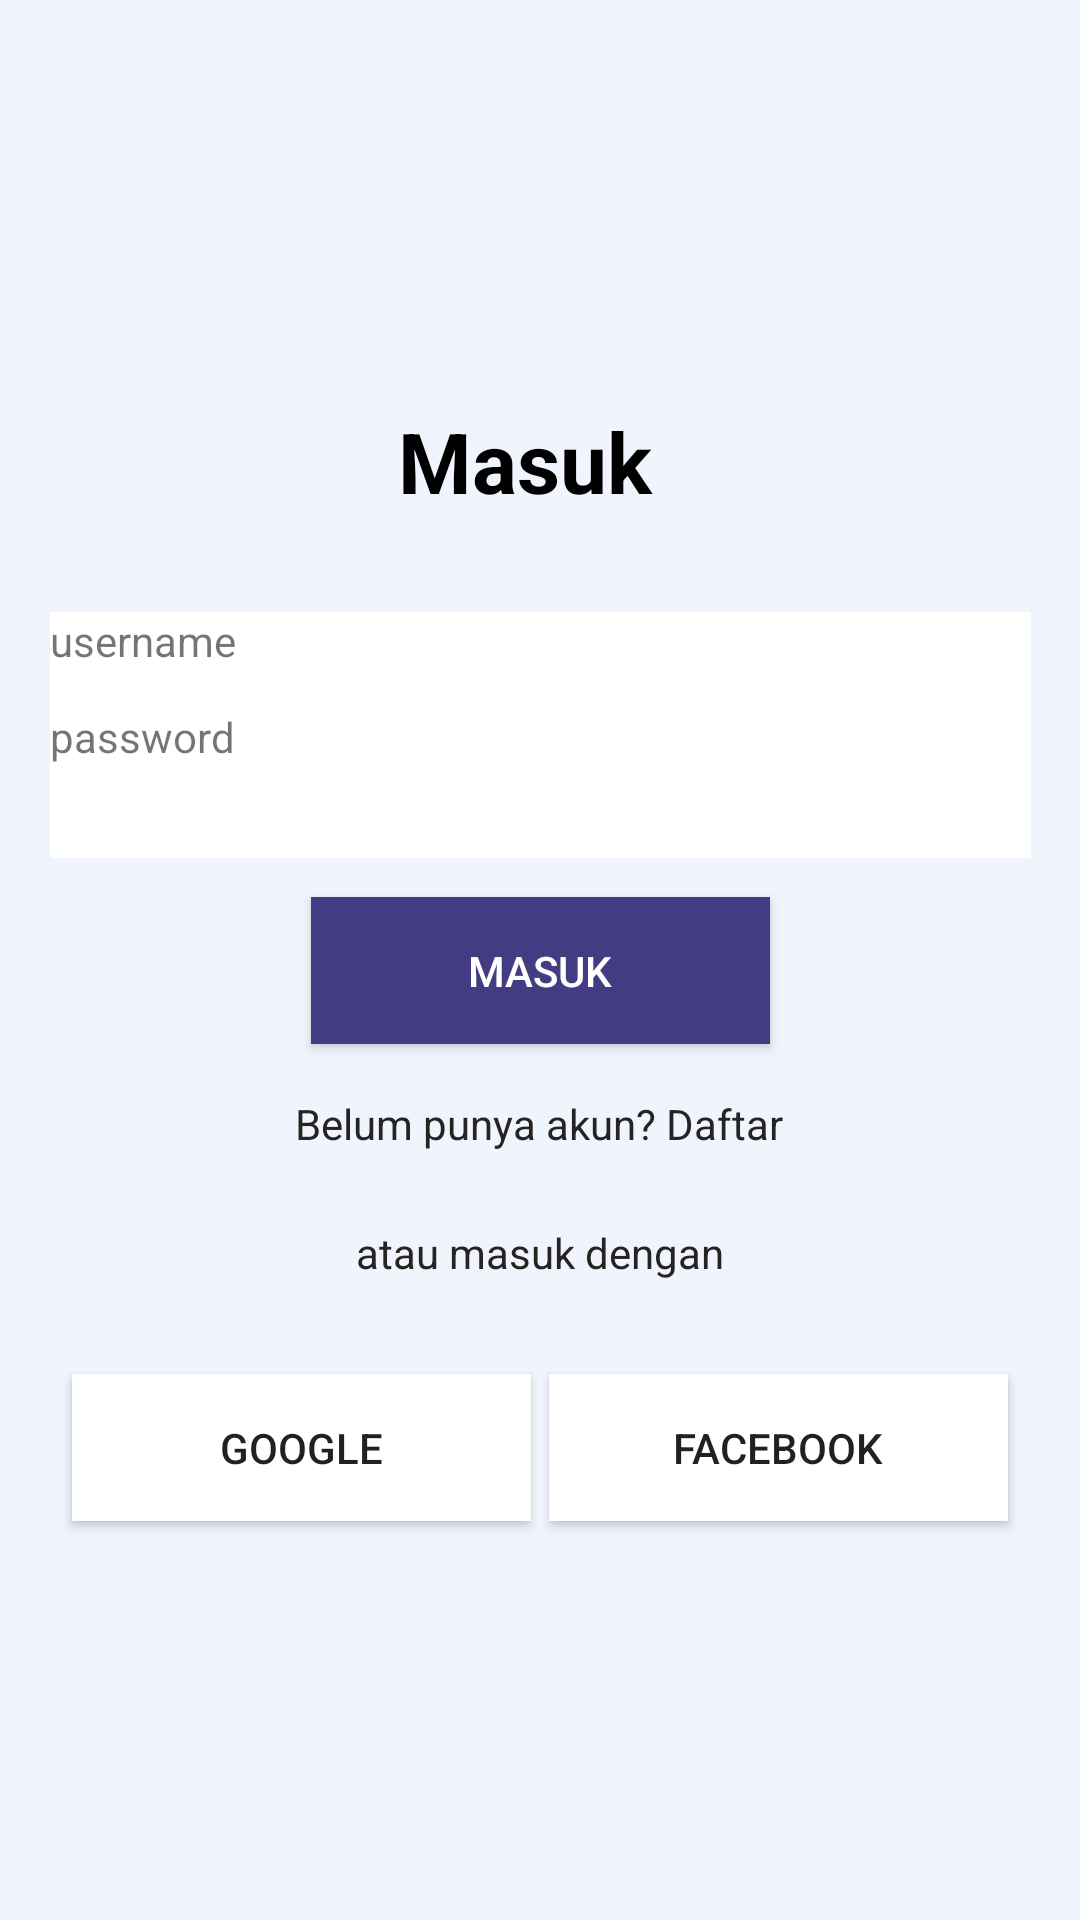

This screen was rendered from an Android layout file. Write that file and the resources it references.
<!-- AndroidManifest.xml: application theme Theme.Leggo -->
<!-- res/layout/activity_main.xml -->
<?xml version="1.0" encoding="utf-8"?>
<androidx.constraintlayout.widget.ConstraintLayout
    xmlns:android="http://schemas.android.com/apk/res/android"
    xmlns:tools="http://schemas.android.com/tools"
    xmlns:app="http://schemas.android.com/apk/res-auto"
    android:layout_width="match_parent"
    android:layout_height="match_parent"
    android:background="#F0F4FD"
    tools:context=".MainActivity">

    <TextView
        android:id="@+id/masuk"
        android:layout_width="95dp"
        android:layout_height="42dp"
        android:layout_alignParentLeft="true"
        android:layout_alignParentTop="true"
        android:layout_marginBottom="24dp"
        android:gravity="top"
        android:text="@string/masuk"
        android:textAppearance="@style/masuk"
        app:layout_constraintBottom_toTopOf="@id/username"
        app:layout_constraintEnd_toEndOf="parent"
        app:layout_constraintStart_toStartOf="parent"
        app:layout_constraintTop_toTopOf="parent"
        app:layout_constraintVertical_bias="0.978" />

    <TextView
        android:id="@+id/username"
        android:layout_width="327dp"
        android:layout_height="50dp"
        android:layout_alignParentLeft="true"
        android:layout_alignParentTop="true"
        android:layout_marginStart="24dp"
        android:layout_marginTop="204dp"
        android:layout_marginEnd="24dp"
        android:background="@color/white"
        android:text="username"
        app:layout_constraintBottom_toBottomOf="parent"
        app:layout_constraintEnd_toEndOf="parent"
        app:layout_constraintStart_toStartOf="parent"
        app:layout_constraintTop_toTopOf="parent"
        app:layout_constraintVertical_bias="0.0" />

    <TextView
        android:id="@+id/password"
        android:layout_width="327dp"
        android:layout_height="50dp"
        android:layout_alignParentLeft="true"
        android:layout_alignParentTop="true"
        android:background="@color/white"
        android:text="password"
        app:layout_constraintBottom_toBottomOf="parent"
        app:layout_constraintEnd_toEndOf="parent"
        app:layout_constraintStart_toStartOf="parent"
        app:layout_constraintTop_toTopOf="parent"
        app:layout_constraintVertical_bias="0.4" />

    <TextView
        android:id="@+id/lupa_kata_s"
        android:layout_width="119dp"
        android:layout_height="21dp"
        android:layout_alignParentLeft="true"
        android:layout_alignParentTop="true"
        android:layout_marginStart="42dp"
        android:layout_marginTop="8dp"
        android:layout_marginEnd="250dp"
        android:layout_marginBottom="379dp"
        android:gravity="top"
        android:text="@string/lupa_kata_s"
        android:textAppearance="@style/lupa_kata_s"
        app:layout_constraintBottom_toBottomOf="parent"
        app:layout_constraintEnd_toEndOf="parent"
        app:layout_constraintStart_toStartOf="parent"
        app:layout_constraintTop_toBottomOf="@+id/password" />

    <Button
        android:id="@+id/login"
        android:layout_width="153dp"
        android:layout_height="49dp"
        android:layout_alignParentLeft="true"
        android:layout_alignParentTop="true"
        android:layout_marginTop="32dp"
        android:background="#433C82"
        android:text="@string/masuk"
        android:textColor="@color/white"
        app:layout_constraintBottom_toBottomOf="parent"
        app:layout_constraintEnd_toEndOf="parent"
        app:layout_constraintStart_toStartOf="parent"
        app:layout_constraintTop_toBottomOf="@+id/lupa_kata_s"
        app:layout_constraintVertical_bias="0.0" />

    <TextView
        android:id="@+id/belum_punya"
        android:layout_width="186dp"
        android:layout_height="21dp"
        android:layout_alignParentLeft="true"
        android:layout_alignParentTop="true"
        android:layout_marginTop="16dp"
        android:gravity="center"
        android:text="@string/belum_punya"
        android:textAppearance="@style/belum_punya"
        app:layout_constraintBottom_toBottomOf="parent"
        app:layout_constraintEnd_toEndOf="parent"
        app:layout_constraintHorizontal_bias="0.497"
        app:layout_constraintStart_toStartOf="parent"
        app:layout_constraintTop_toBottomOf="@+id/login"
        app:layout_constraintVertical_bias="0.0" />

    <TextView
        android:id="@+id/atau_masuk_"
        android:layout_width="143dp"
        android:layout_height="21dp"
        android:layout_alignParentLeft="true"
        android:layout_alignParentTop="true"
        android:layout_marginTop="30dp"
        android:layout_marginBottom="212dp"
        android:gravity="center"
        android:text="@string/atau_masuk_"
        android:textAppearance="@style/belum_punya"
        app:layout_constraintBottom_toBottomOf="parent"
        app:layout_constraintEnd_toEndOf="parent"
        app:layout_constraintStart_toStartOf="parent"
        app:layout_constraintTop_toBottomOf="@+id/belum_punya"
        app:layout_constraintVertical_bias="1.0" />

    <Button
        android:id="@+id/google"
        android:layout_width="153dp"
        android:layout_height="49dp"
        android:layout_marginStart="24dp"
        android:layout_marginTop="30dp"
        android:layout_marginEnd="28dp"
        android:background="@color/white"
        android:text="Google"
        app:layout_constraintBottom_toBottomOf="parent"
        app:layout_constraintEnd_toStartOf="@+id/facebook"
        app:layout_constraintHorizontal_bias="0.0"
        app:layout_constraintStart_toStartOf="parent"
        app:layout_constraintTop_toBottomOf="@+id/atau_masuk_"
        app:layout_constraintVertical_bias="0.0" />

    <Button
        android:id="@+id/facebook"
        android:layout_width="153dp"
        android:layout_height="49dp"
        android:layout_marginTop="30dp"
        android:layout_marginEnd="24dp"
        android:background="@color/white"
        android:text="Facebook"
        app:layout_constraintBottom_toBottomOf="parent"
        app:layout_constraintEnd_toEndOf="parent"
        app:layout_constraintHorizontal_bias="1.0"
        app:layout_constraintStart_toStartOf="parent"
        app:layout_constraintTop_toBottomOf="@+id/atau_masuk_"
        app:layout_constraintVertical_bias="0.0" />
</androidx.constraintlayout.widget.ConstraintLayout>
<!-- resources referenced by this layout -->
<resources>
  <color name="white">#FFFFFFFF</color>
  <string name="atau_masuk_">atau masuk dengan</string>
  <string name="belum_punya">Belum punya akun? Daftar</string>
  <string name="lupa_kata_s">Lupa Kata Sandi?</string>
  <string name="masuk">Masuk</string>
  <style name="belum_punya">
          <item name="android:textSize">14sp</item>
          <item name="android:textColor">#272323</item>
      </style>
  <style name="lupa_kata_s">
          <item name="android:textSize">14sp</item>
          <item name="android:textColor">@color/purple</item>
      </style>
  <style name="masuk">
          <item name="android:textSize">28sp</item>
          <item name="android:textColor">@color/black</item>
          <item name="android:textStyle">bold</item>
      </style>
  <style name="Theme.Leggo" parent="Theme.MaterialComponents.DayNight.DarkActionBar">
          
          <item name="colorPrimary">@color/purple_500</item>
          <item name="colorPrimaryVariant">@color/purple_700</item>
          <item name="colorOnPrimary">@color/white</item>
          
          <item name="colorSecondary">@color/teal_200</item>
          <item name="colorSecondaryVariant">@color/teal_700</item>
          <item name="colorOnSecondary">@color/black</item>
          
          <item name="android:statusBarColor" tools:targetApi="l">?attr/colorPrimaryVariant</item>
          
      </style>
  <color name="purple">#C983DE</color>
  <color name="black">#FF000000</color>
  <color name="purple_500">#FF6200EE</color>
  <color name="purple_700">#FF3700B3</color>
  <color name="teal_200">#FF03DAC5</color>
  <color name="teal_700">#FF018786</color>
</resources>
